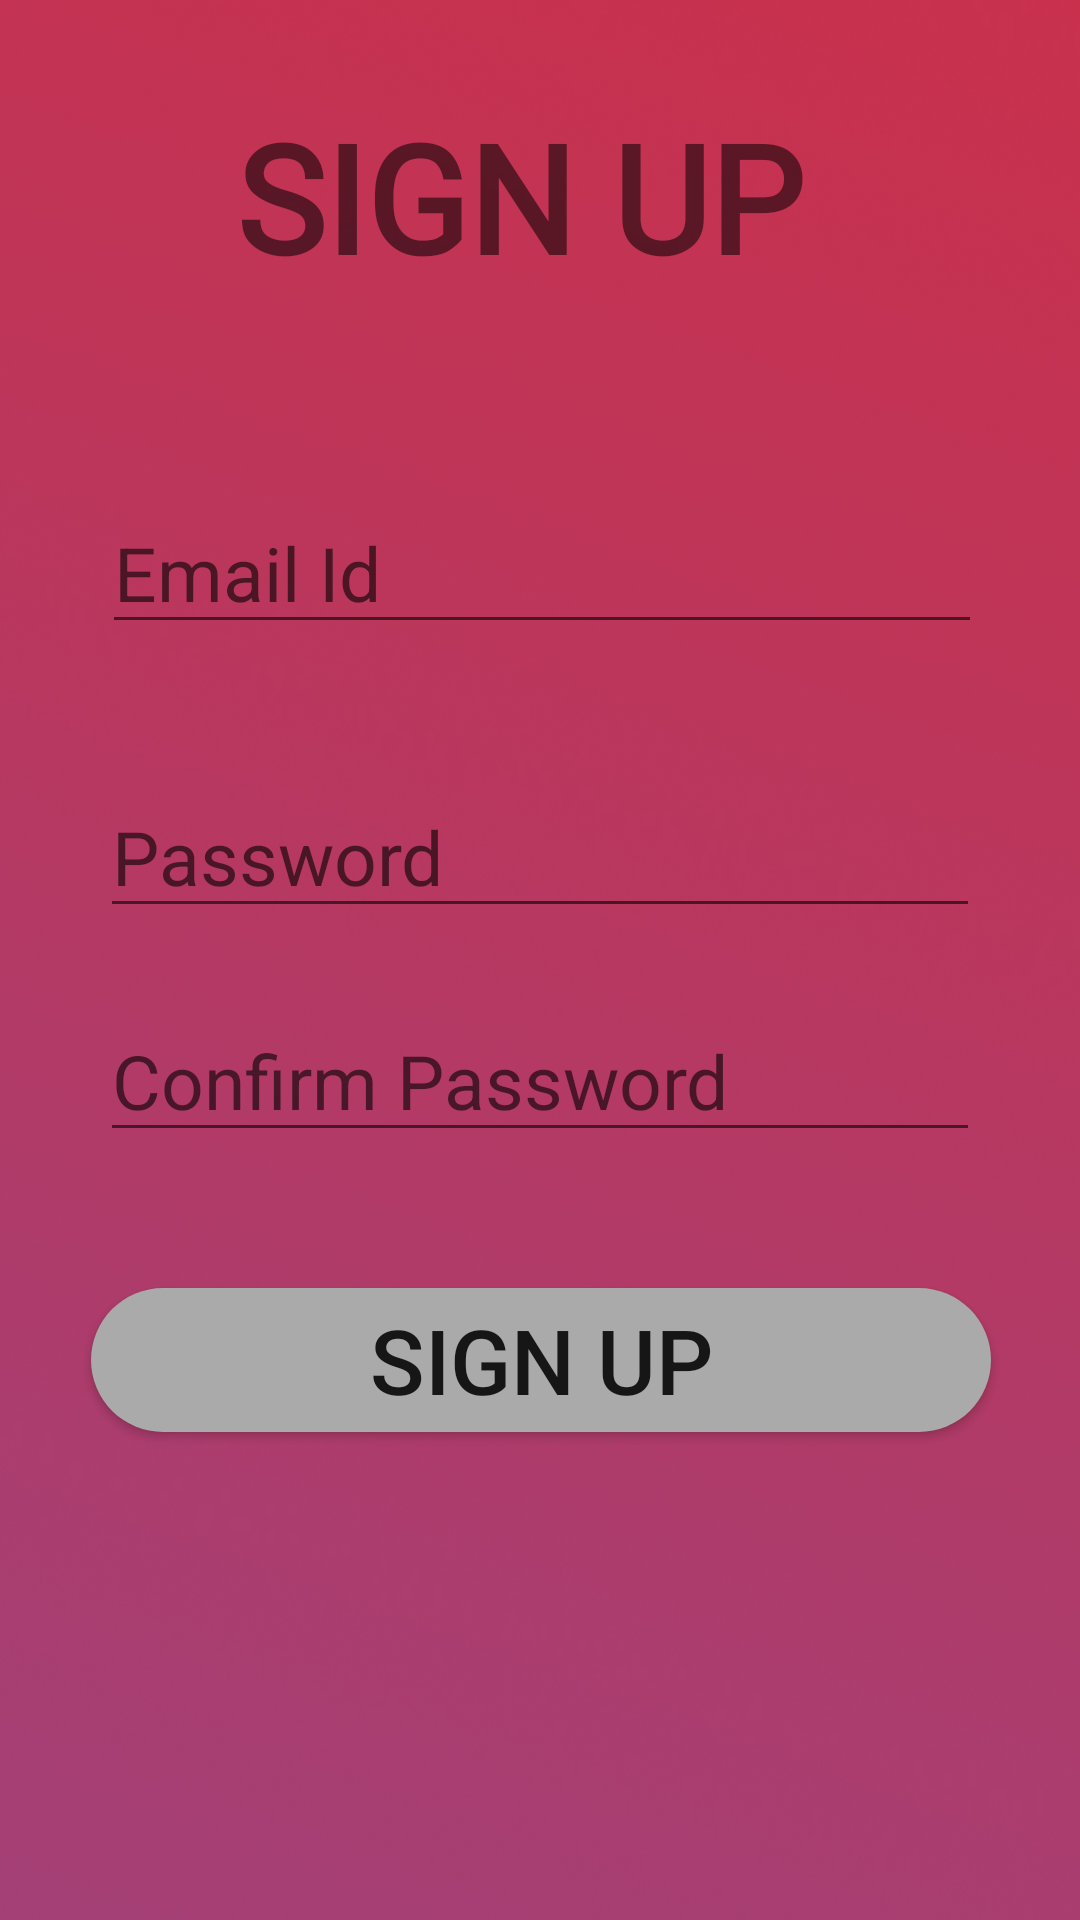

Layout XML and referenced resources for this Android screen:
<!-- AndroidManifest.xml: application theme AppTheme -->
<!-- res/layout/activity_sign_up.xml -->
<?xml version="1.0" encoding="utf-8"?>
<android.support.constraint.ConstraintLayout xmlns:android="http://schemas.android.com/apk/res/android"
    xmlns:app="http://schemas.android.com/apk/res-auto"
    xmlns:tools="http://schemas.android.com/tools"
    android:layout_width="match_parent"
    android:layout_height="match_parent"
    android:background="@drawable/bg2"
    tools:context=".SignUp">

    <EditText
        android:id="@+id/fieldEmail"
        android:layout_width="wrap_content"
        android:layout_height="wrap_content"
        android:layout_marginStart="8dp"
        android:layout_marginLeft="8dp"
        android:layout_marginTop="164dp"
        android:layout_marginEnd="8dp"
        android:layout_marginRight="8dp"
        android:ems="10"
        android:hint="Email Id"
        android:inputType="textEmailAddress"
        android:textSize="25sp"
        app:layout_constraintEnd_toEndOf="parent"
        app:layout_constraintHorizontal_bias="0.51"
        app:layout_constraintStart_toStartOf="parent"
        app:layout_constraintTop_toTopOf="parent" />

    <TextView
        android:id="@+id/textView2"
        android:layout_width="wrap_content"
        android:layout_height="wrap_content"
        android:layout_marginTop="32dp"
        android:fontFamily="@font/josefin_sans_semibold_italic"
        android:text="SIGN UP "
        android:textSize="50sp"
        android:textStyle="bold"
        app:layout_constraintEnd_toEndOf="parent"
        app:layout_constraintHorizontal_bias="0.497"
        app:layout_constraintStart_toStartOf="parent"
        app:layout_constraintTop_toTopOf="parent" />

    <EditText
        android:id="@+id/fieldPassword"
        android:layout_width="wrap_content"
        android:layout_height="wrap_content"
        android:layout_marginTop="44dp"
        android:ems="10"
        android:hint="Password"
        android:inputType="textPassword"
        android:textSize="25sp"
        app:layout_constraintEnd_toEndOf="parent"
        app:layout_constraintStart_toStartOf="parent"
        app:layout_constraintTop_toBottomOf="@+id/fieldEmail" />

    <Button
        android:id="@+id/emailCreateAccountButton"
        android:layout_width="wrap_content"
        android:layout_height="wrap_content"
        android:layout_marginTop="120dp"
        android:width="300dp"
        android:background="@drawable/loginbutton"
        android:text="SIGN UP"
        android:textSize="30sp"
        app:layout_constraintEnd_toEndOf="parent"
        app:layout_constraintHorizontal_bias="0.504"
        app:layout_constraintStart_toStartOf="parent"
        app:layout_constraintTop_toBottomOf="@+id/fieldPassword" />

    <EditText
        android:id="@+id/fieldPassword2"
        android:layout_width="wrap_content"
        android:layout_height="wrap_content"
        android:layout_marginStart="8dp"
        android:layout_marginLeft="8dp"
        android:layout_marginTop="24dp"
        android:layout_marginEnd="8dp"
        android:layout_marginRight="8dp"
        android:ems="10"
        android:hint="Confirm Password"
        android:inputType="textPassword"
        android:textSize="25sp"
        app:layout_constraintEnd_toEndOf="parent"
        app:layout_constraintStart_toStartOf="parent"
        app:layout_constraintTop_toBottomOf="@+id/fieldPassword" />
</android.support.constraint.ConstraintLayout>
<!-- resources referenced by this layout -->
<resources>
  <!-- drawable bg2: jpg bitmap (drawable, 225684 bytes) -->
  <!-- drawable loginbutton (drawable) -->
  <?xml version="1.0" encoding="utf-8"?>
  <shape xmlns:android="http://schemas.android.com/apk/res/android">
  <solid android:color="@android:color/darker_gray"></solid>
      <corners android:radius="640dp"/>
  </shape>
  <style name="AppTheme" parent="Theme.AppCompat.Light.DarkActionBar">
          
  
  
          <item name="colorPrimaryDark">@color/colorPrimaryDark1</item>
      </style>
  <color name="colorPrimaryDark1">#399C59</color>
</resources>
